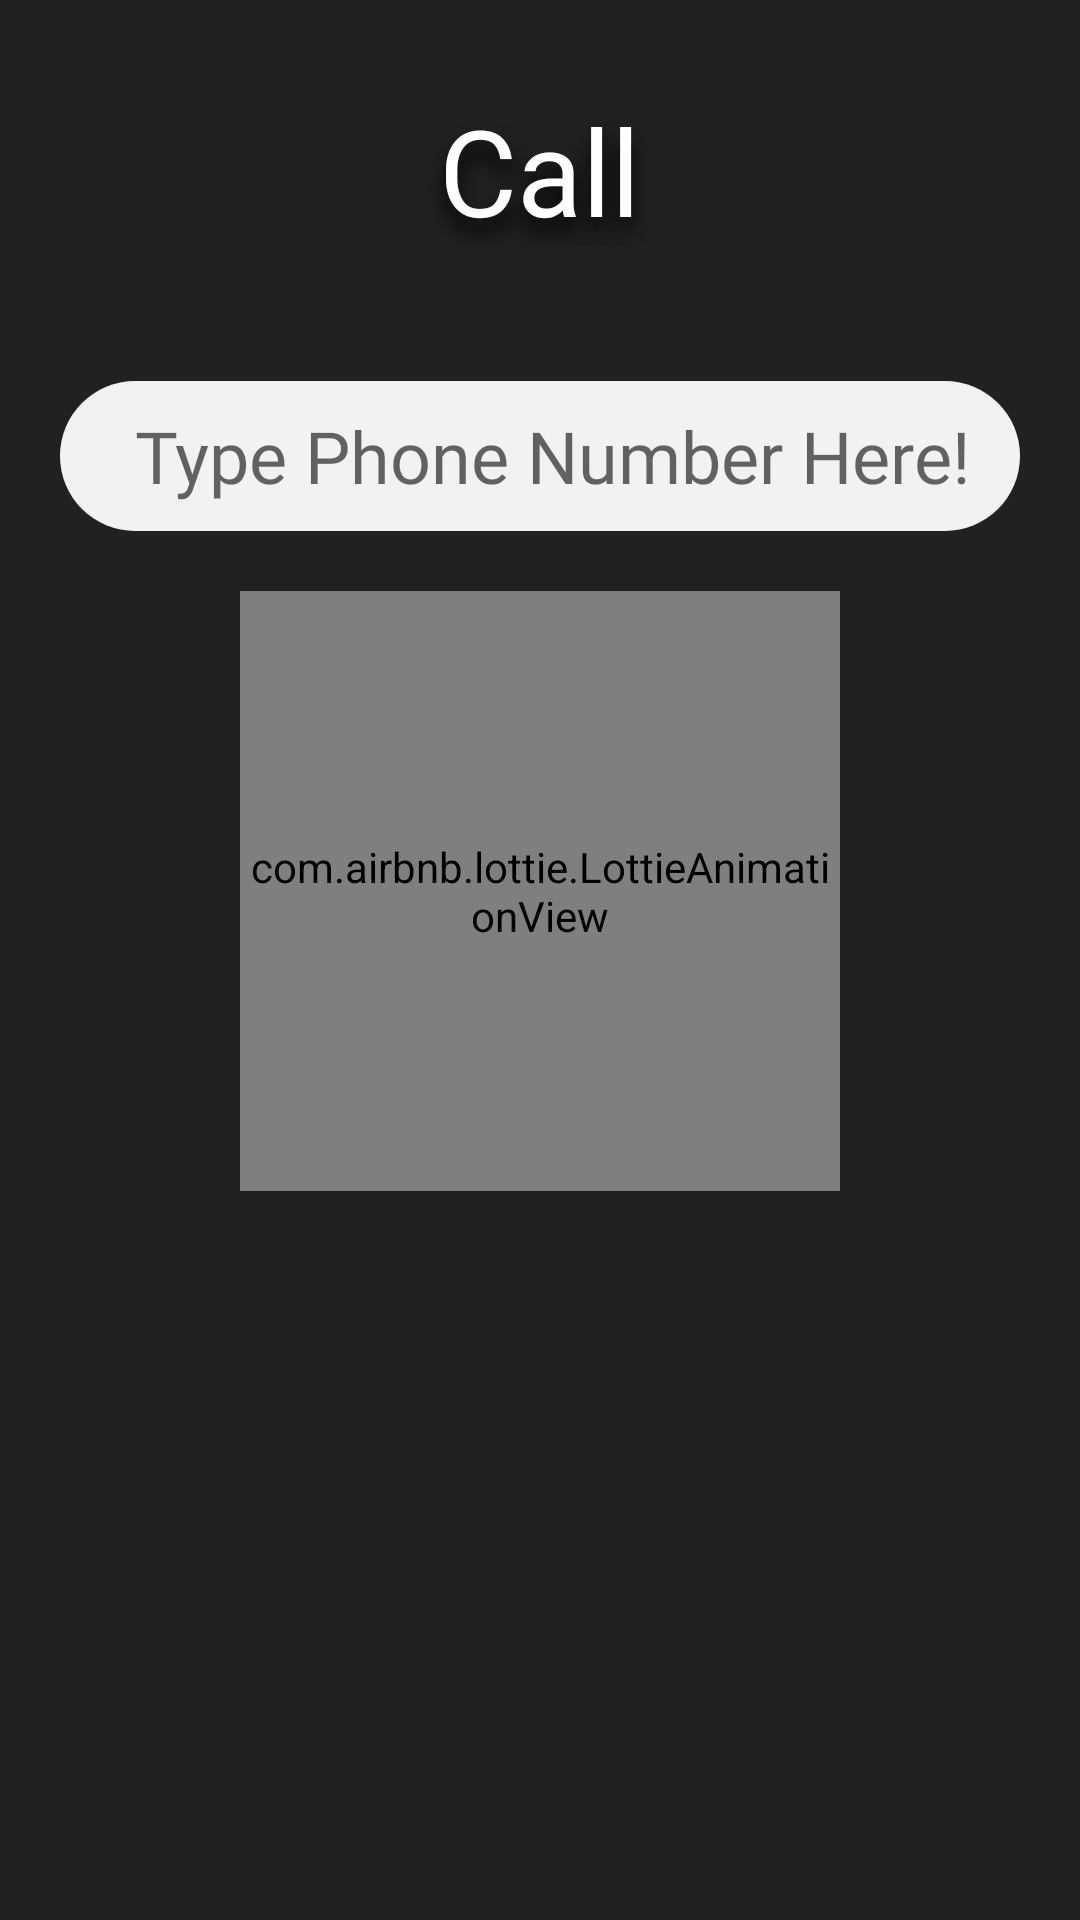

Android layout source for this screen:
<!-- AndroidManifest.xml: application theme Theme.MyAssistant -->
<!-- res/layout/activity_pcall.xml -->
<?xml version="1.0" encoding="utf-8"?>
<RelativeLayout xmlns:android="http://schemas.android.com/apk/res/android"
    xmlns:aapt="http://schemas.android.com/aapt"
    xmlns:app="http://schemas.android.com/apk/res-auto"
    xmlns:tools="http://schemas.android.com/tools"
    android:layout_width="match_parent"
    android:layout_height="match_parent"
    android:background="#212121"
    android:orientation="vertical">


    <LinearLayout
        android:id="@+id/av"
        android:layout_width="match_parent"
        android:layout_height="wrap_content"
        android:orientation="vertical">

        <LinearLayout
            android:layout_width="match_parent"
            android:layout_height="wrap_content"
            android:layout_marginTop="25dp"
            android:layout_marginBottom="25dp"
            android:orientation="vertical">

            <TextView
                android:id="@+id/textView"
                android:layout_width="wrap_content"
                android:layout_height="57dp"
                android:layout_gravity="center_horizontal"
                android:fontFamily="@font/overlock"
                android:padding="5dp"
                android:shadowColor="@color/black"
                android:shadowDx="0"
                android:shadowDy="15"
                android:shadowRadius="18"
                android:text="Call"
                android:textColor="@color/white"
                android:textSize="40dp" />

        </LinearLayout>

        <EditText
            android:id="@+id/number"
            android:fontFamily="@font/poppins"
            android:layout_width="match_parent"
            android:layout_height="50dp"
            android:layout_margin="20dp"
            android:textSize="24dp"
            android:hint="Type Phone Number Here!"
            android:background="@drawable/rr"
            android:shadowRadius="25"
            android:inputType="numberDecimal"
            android:paddingLeft="25dp"
            android:textColor="#000000" />

        <LinearLayout
            android:id="@+id/call"
            android:layout_width="wrap_content"
            android:layout_height="wrap_content"
            android:orientation="horizontal"
            android:layout_gravity="center_horizontal">

            <com.airbnb.lottie.LottieAnimationView
                android:layout_width="200dp"
                android:layout_height="200dp"
                app:lottie_autoPlay="true"
                app:lottie_loop="true"
                app:lottie_rawRes="@raw/calling" />

        </LinearLayout>


    </LinearLayout>

</RelativeLayout>
<!-- resources referenced by this layout -->
<resources>
  <!-- drawable rr (drawable) -->
  <?xml version="1.0" encoding="utf-8"?>
  <shape xmlns:android="http://schemas.android.com/apk/res/android"
      xmlns:aapt="http://schemas.android.com/aapt"
      xmlns:app="http://schemas.android.com/apk/res-auto"
      android:padding="10dp"
      android:shape="rectangle">
      <solid android:color="#f2f2f2" />
      <corners android:radius="25dp" />
  </shape>
  <style name="Theme.MyAssistant" parent="Theme.MaterialComponents.DayNight.DarkActionBar">
          
          <item name="colorPrimary">@color/purple_500</item>
          <item name="colorPrimaryVariant">@color/purple_700</item>
          <item name="colorOnPrimary">@color/white</item>
          
          <item name="colorSecondary">@color/teal_200</item>
          <item name="colorSecondaryVariant">@color/teal_700</item>
          <item name="colorOnSecondary">@color/black</item>
          
          <item name="android:statusBarColor" tools:targetApi="l">?attr/colorPrimaryVariant</item>
          
      </style>
  <!-- not gathered from this repository: default colours our renderer supplied (Android Studio template values) -->
  <color name="purple_500">#FF6200EE</color>
  <color name="purple_700">#FF3700B3</color>
  <color name="teal_200">#FF03DAC5</color>
  <color name="teal_700">#FF018786</color>
  <color name="black">#FF000000</color>
  <color name="white">#FFFFFFFF</color>
</resources>
